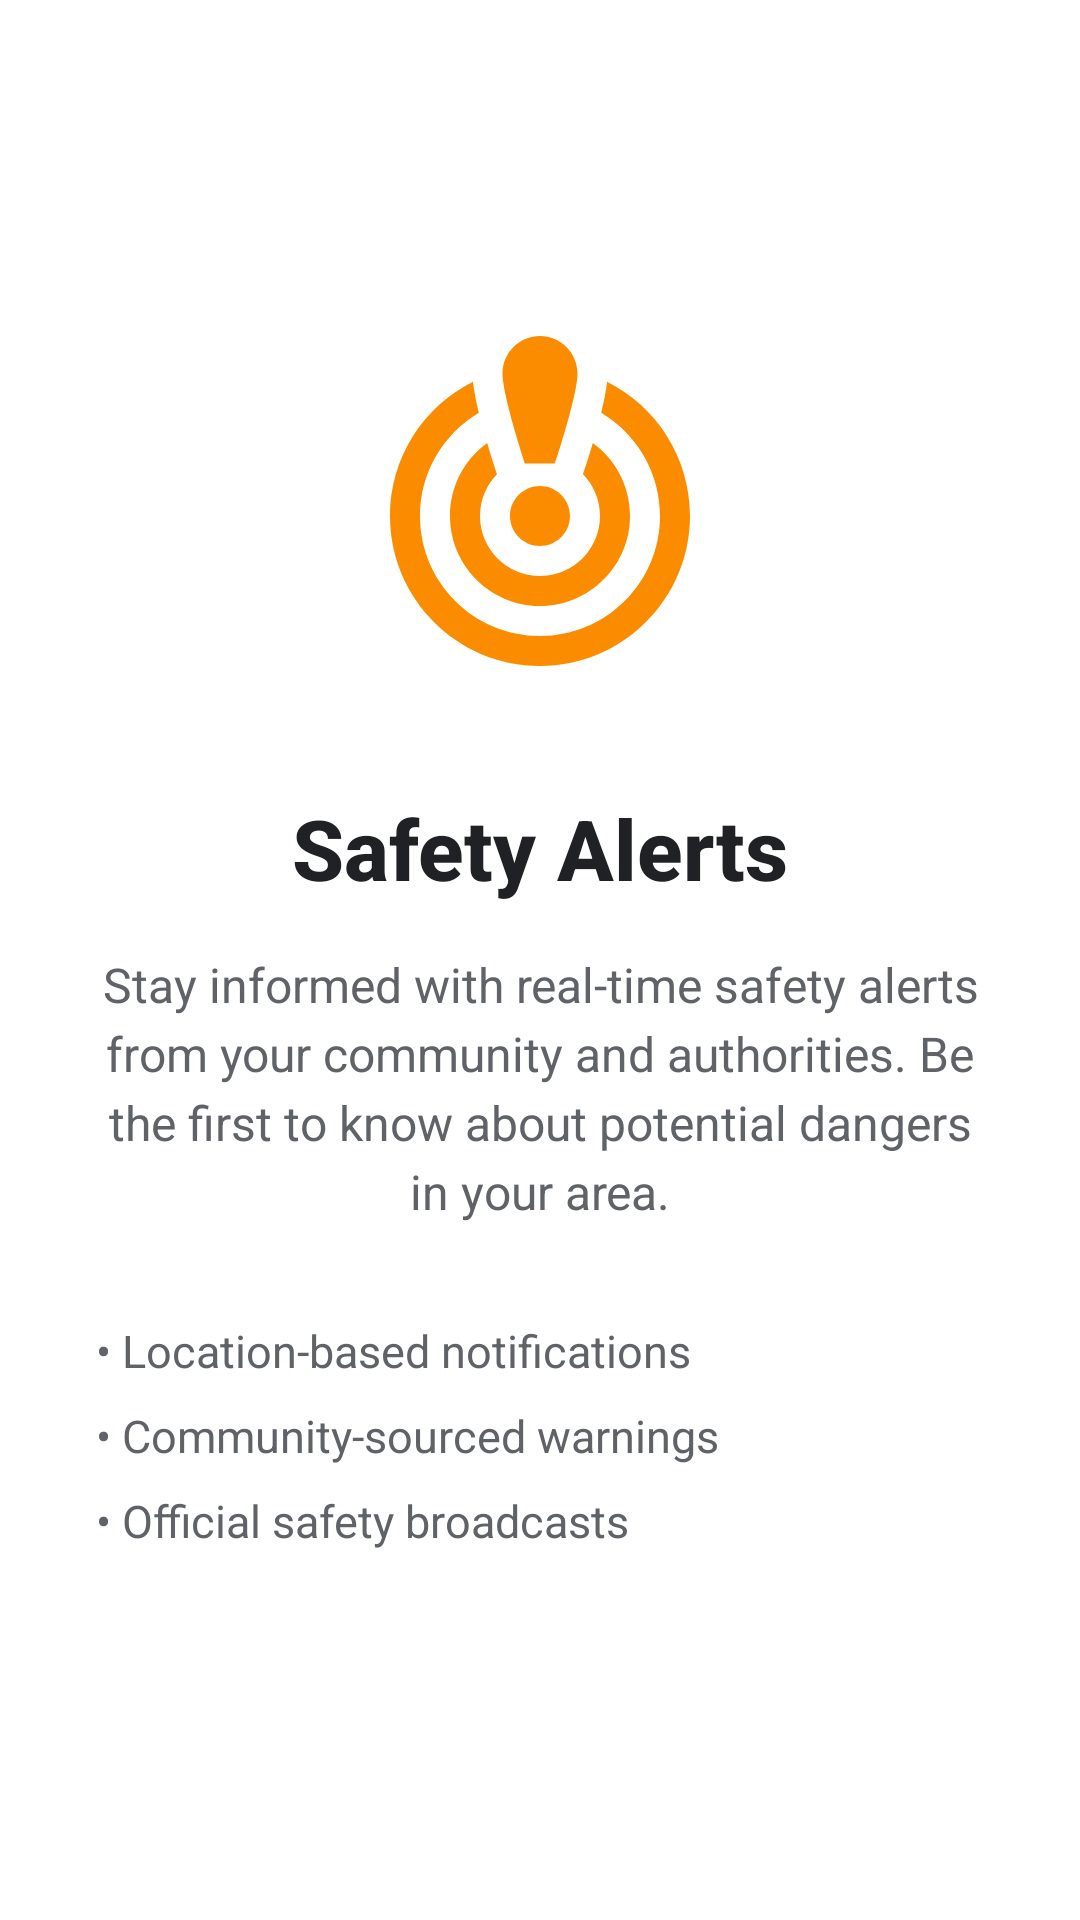

Android layout source for this screen:
<!-- AndroidManifest.xml: application theme Theme.Beacon -->
<!-- res/layout/fragment_onboarding_alerts.xml -->
<?xml version="1.0" encoding="utf-8"?>
<androidx.constraintlayout.widget.ConstraintLayout
    xmlns:android="http://schemas.android.com/apk/res/android"
    xmlns:app="http://schemas.android.com/apk/res-auto"
    xmlns:tools="http://schemas.android.com/tools"
    android:layout_width="match_parent"
    android:layout_height="match_parent"
    android:background="#FFFFFF"
    android:padding="32dp">

    
    <ImageView
        android:id="@+id/ivIcon"
        android:layout_width="120dp"
        android:layout_height="120dp"
        android:layout_marginTop="80dp"
        android:contentDescription="Safety Alerts"
        android:src="@drawable/ic_alert"
        android:tint="#FB8C00"
        app:layout_constraintEnd_toEndOf="parent"
        app:layout_constraintStart_toStartOf="parent"
        app:layout_constraintTop_toTopOf="parent" />

    
    <TextView
        android:id="@+id/tvTitle"
        android:layout_width="wrap_content"
        android:layout_height="wrap_content"
        android:layout_marginTop="32dp"
        android:text="Safety Alerts"
        android:textColor="#202124"
        android:textSize="28sp"
        android:textStyle="bold"
        android:fontFamily="sans-serif-medium"
        android:gravity="center"
        app:layout_constraintEnd_toEndOf="parent"
        app:layout_constraintStart_toStartOf="parent"
        app:layout_constraintTop_toBottomOf="@id/ivIcon" />

    
    <TextView
        android:id="@+id/tvDescription"
        android:layout_width="0dp"
        android:layout_height="wrap_content"
        android:layout_marginTop="16dp"
        android:text="Stay informed with real-time safety alerts from your community and authorities. Be the first to know about potential dangers in your area."
        android:textColor="#5F6368"
        android:textSize="16sp"
        android:fontFamily="sans-serif"
        android:gravity="center"
        android:lineSpacingExtra="4dp"
        app:layout_constraintEnd_toEndOf="parent"
        app:layout_constraintStart_toStartOf="parent"
        app:layout_constraintTop_toBottomOf="@id/tvTitle" />

    
    <LinearLayout
        android:id="@+id/featuresList"
        android:layout_width="0dp"
        android:layout_height="wrap_content"
        android:layout_marginTop="32dp"
        android:orientation="vertical"
        app:layout_constraintEnd_toEndOf="parent"
        app:layout_constraintStart_toStartOf="parent"
        app:layout_constraintTop_toBottomOf="@id/tvDescription">

        <TextView
            android:layout_width="wrap_content"
            android:layout_height="wrap_content"
            android:text="• Location-based notifications"
            android:textColor="#5F6368"
            android:textSize="15sp"
            android:layout_marginBottom="8dp"/>

        <TextView
            android:layout_width="wrap_content"
            android:layout_height="wrap_content"
            android:text="• Community-sourced warnings"
            android:textColor="#5F6368"
            android:textSize="15sp"
            android:layout_marginBottom="8dp"/>

        <TextView
            android:layout_width="wrap_content"
            android:layout_height="wrap_content"
            android:text="• Official safety broadcasts"
            android:textColor="#5F6368"
            android:textSize="15sp"/>

    </LinearLayout>

</androidx.constraintlayout.widget.ConstraintLayout>
<!-- resources referenced by this layout -->
<resources>
  <!-- drawable ic_alert (drawable) -->
  <vector xmlns:android="http://schemas.android.com/apk/res/android"
      android:width="24dp"
      android:height="24dp"
      android:viewportWidth="24"
      android:viewportHeight="24">
    <path
        android:pathData="M14.5,2.5c0,1.5 -1.5,6 -1.5,6h-2c0,0 -1.5,-4.5 -1.5,-6C9.5,1.12 10.62,0 12,0S14.5,1.12 14.5,2.5zM12,10c-1.1,0 -2,0.9 -2,2s0.9,2 2,2s2,-0.9 2,-2S13.1,10 12,10zM16.08,5.11c0.18,-0.75 0.33,-1.47 0.39,-2.06C19.75,4.69 22,8.08 22,12c0,5.52 -4.48,10 -10,10S2,17.52 2,12c0,-3.92 2.25,-7.31 5.53,-8.95C7.6,3.64 7.74,4.37 7.92,5.11C5.58,6.51 4,9.07 4,12c0,4.42 3.58,8 8,8s8,-3.58 8,-8C20,9.07 18.42,6.51 16.08,5.11zM18,12c0,3.31 -2.69,6 -6,6s-6,-2.69 -6,-6c0,-2 0.98,-3.77 2.48,-4.86c0.23,0.81 0.65,2.07 0.65,2.07C8.43,9.93 8,10.92 8,12c0,2.21 1.79,4 4,4s4,-1.79 4,-4c0,-1.08 -0.43,-2.07 -1.13,-2.79c0,0 0.41,-1.22 0.65,-2.07C17.02,8.23 18,10 18,12z"
        android:fillColor="#FFFFFF"/>
  </vector>
  <style name="Theme.Beacon" parent="Theme.Material3.DayNight.NoActionBar">
          <item name="android:statusBarColor">@android:color/transparent</item>
          <item name="android:windowLayoutInDisplayCutoutMode">shortEdges</item>
          <item name="android:windowLightStatusBar">@bool/is_light_status_bar</item>
      </style>
</resources>
